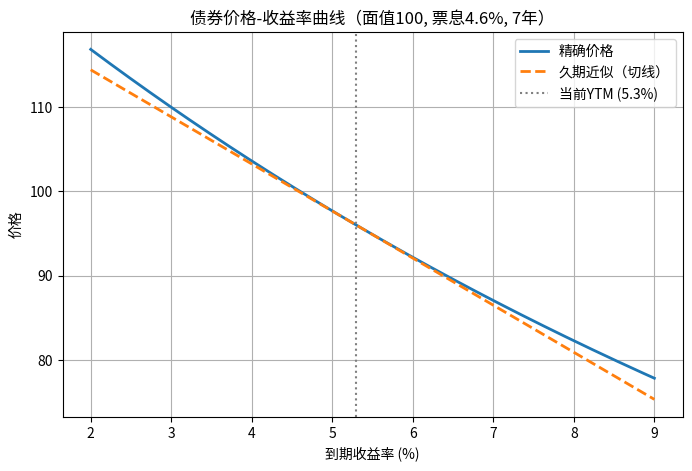

Here is the Python script that generated this plot:
import numpy as np
import matplotlib.pyplot as plt

# 债券参数
face_value = 100.0
coupon_rate = 4.6          # 票息（%）
coupon = coupon_rate       # 年付息额
nper = 7                   # 剩余年限
ytm_current = 5.3 / 100.0  # 当前到期收益率

# 可选：收益率变动范围（可调）
y_min = 0.02   # 2%
y_max = 0.09   # 9%
delta_y_bp = 100  # bp 变动幅度（可调）
delta_y = delta_y_bp / 10000.0  # 转换为小数

def bond_price(ytm):
    """计算债券的精确价格（年付息）"""
    pv_coupons = sum(coupon / (1 + ytm) ** t for t in range(1, nper + 1))
    pv_face = face_value / (1 + ytm) ** nper
    return pv_coupons + pv_face

# 当前价格与修正久期
P0 = bond_price(ytm_current)

# 麦考利久期
pv_flows = [coupon / (1 + ytm_current) ** t for t in range(1, nper)]
pv_flows.append((coupon + face_value) / (1 + ytm_current) ** nper)
mac_dur = sum((t + 1) * pv_flows[t] for t in range(nper)) / P0
mod_dur = mac_dur / (1 + ytm_current)   # 修正久期

# 收益率增加100 bp后的精确价格
y_new = ytm_current + delta_y
P_new = bond_price(y_new)

# 久期法估计的相对价格变化和近似价格
dur_approx_relative_change = -mod_dur * delta_y   # ΔP / P
dur_approx_absolute_change = P0 * dur_approx_relative_change

# 绘图：精确价格 & 久期近似
yields = np.linspace(y_min, y_max, 200)
prices_exact = [bond_price(y) for y in yields]
prices_tangent = P0 + P0 * (-mod_dur) * (yields - ytm_current)

plt.figure(figsize=(8, 5))
plt.plot(yields * 100, prices_exact, label='精确价格', linewidth=2)
plt.plot(yields * 100, prices_tangent, '--', label='久期近似（切线）', linewidth=2)
plt.axvline(ytm_current * 100, color='gray', linestyle=':', label=f'当前YTM ({ytm_current*100:.1f}%)')
plt.xlabel('到期收益率 (%)')
plt.ylabel('价格')
plt.title('债券价格-收益率曲线（面值100, 票息4.6%, 7年）')
plt.legend()
plt.grid(True)
figure_path = 'price_yield_curve.png'
plt.savefig(figure_path, dpi=150)
plt.show()

# 结果汇总
result = {
    'price_at_up100bp': P_new,
    'dur_approx_change_up100bp': dur_approx_relative_change,
    'figure_path': figure_path
}

print(result)
